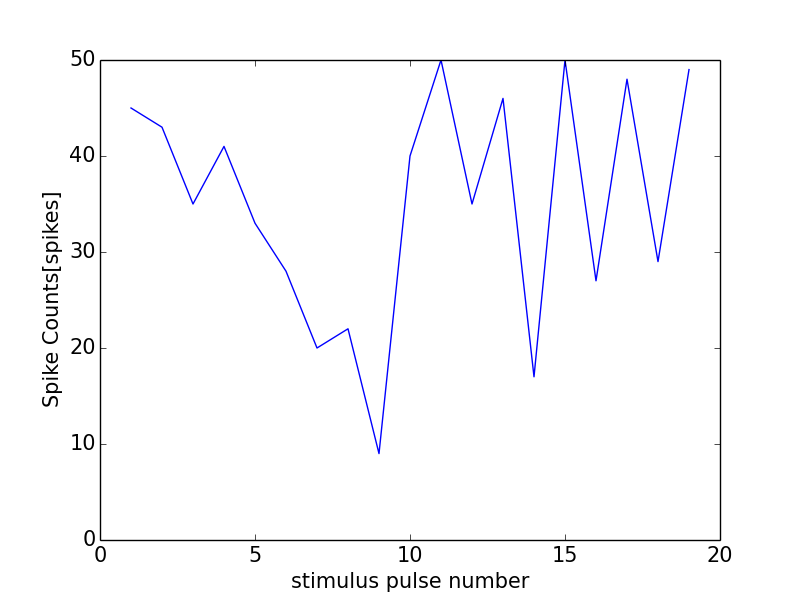

The table this chart was drawn from, first rows:
0, 0.0
0, 0
1, 45
2, 43
3, 35
4, 41
5, 33
6, 28
7, 20
8, 22
9, 9
10, 40
11, 50
12, 35
13, 46
14, 17
15, 50
16, 27
17, 48
18, 29
19, 49
20, 20
